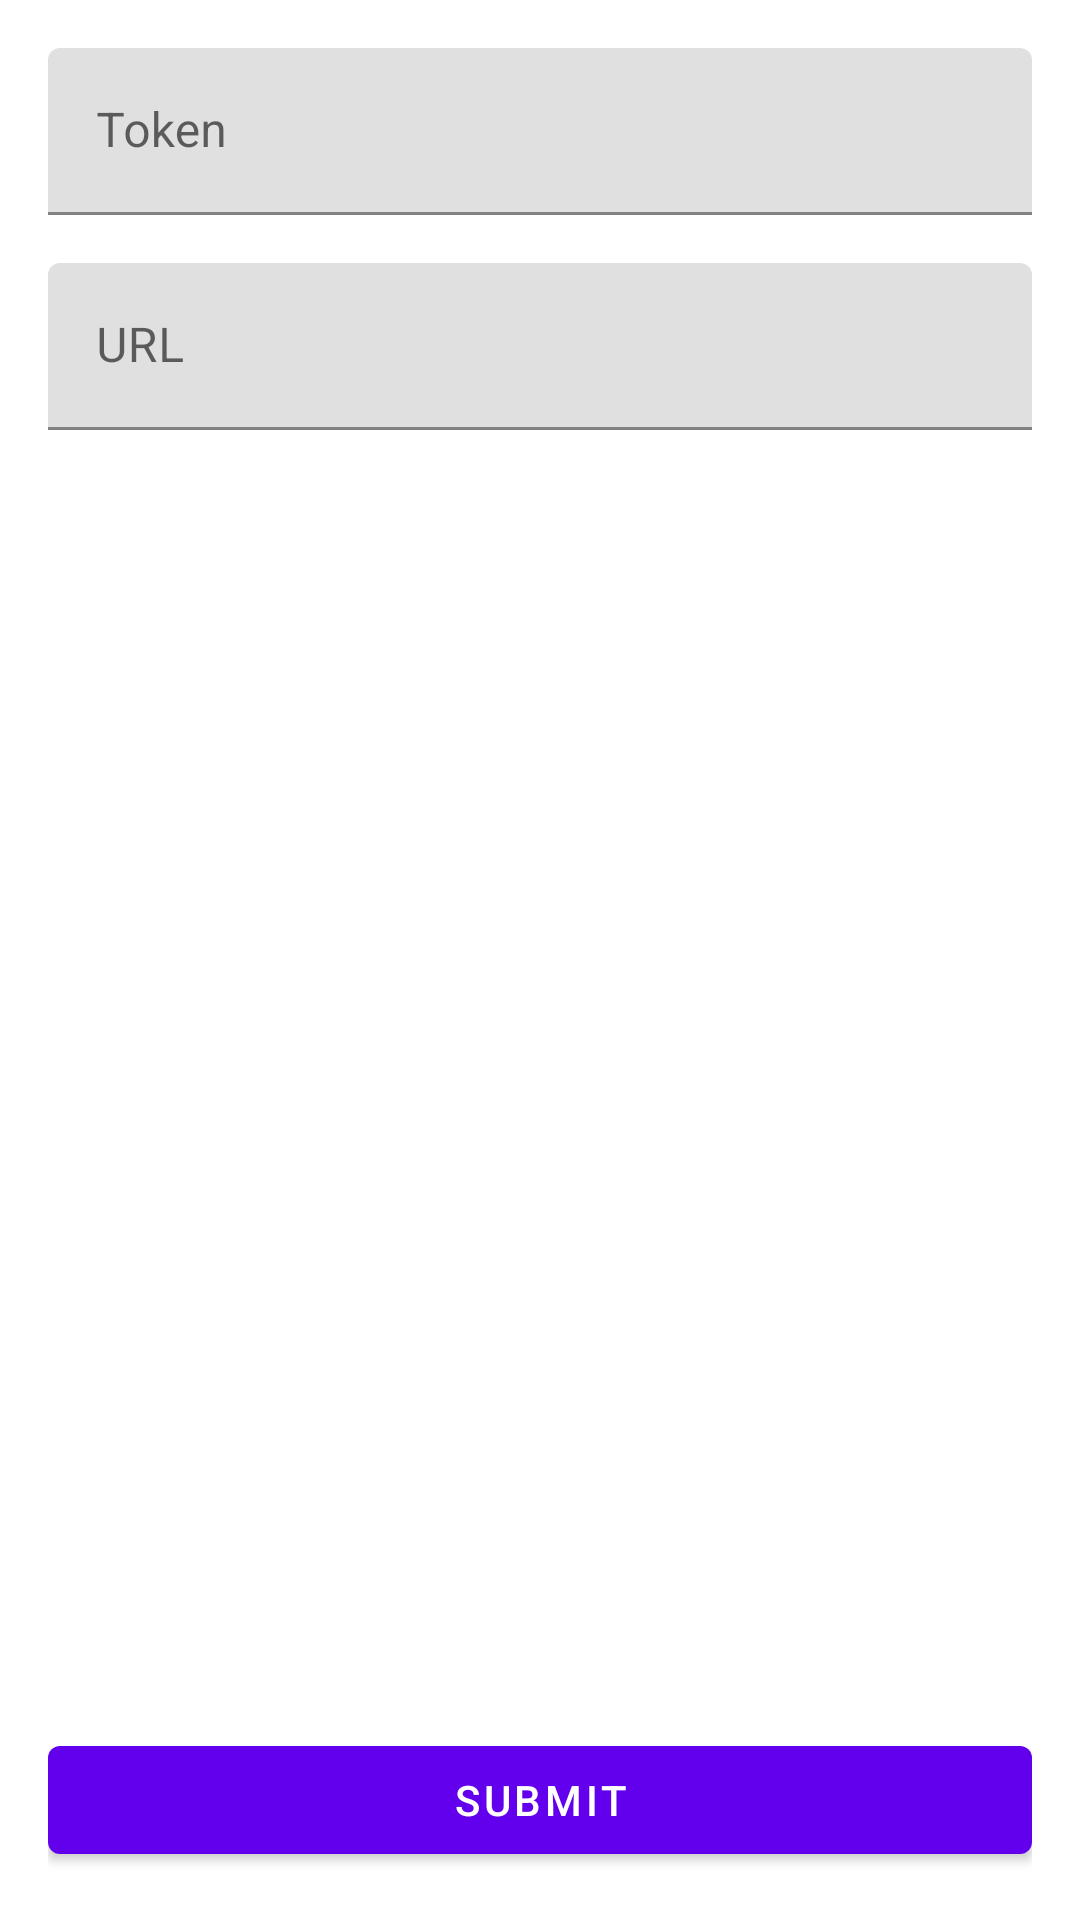

Produce the Android XML layout that renders to this screen, including the resource entries it uses.
<!-- AndroidManifest.xml: application theme Theme.YandexSmartHomeApi -->
<!-- res/layout/fragment_token_entry.xml -->
<androidx.constraintlayout.widget.ConstraintLayout android:layout_width="match_parent"
    android:layout_height="match_parent"
    xmlns:app="http://schemas.android.com/apk/res-auto"
    android:padding="16dp"
    xmlns:android="http://schemas.android.com/apk/res/android">

    <com.google.android.material.textfield.TextInputLayout
        android:id="@+id/textInputLayout"
        android:layout_width="0dp"
        android:layout_height="wrap_content"
        android:hint="Token"
        app:layout_constraintEnd_toEndOf="parent"
        app:layout_constraintStart_toStartOf="parent"
        app:layout_constraintTop_toTopOf="parent">

        <com.google.android.material.textfield.TextInputEditText
            android:id="@+id/editTextToken"
            android:layout_width="match_parent"
            android:layout_height="wrap_content"
            android:inputType="text" />
    </com.google.android.material.textfield.TextInputLayout>

    <com.google.android.material.textfield.TextInputLayout
        android:layout_width="0dp"
        android:layout_height="wrap_content"
        android:layout_marginTop="16dp"
        android:hint="URL"
        app:layout_constraintEnd_toEndOf="parent"
        app:layout_constraintStart_toStartOf="parent"
        app:layout_constraintTop_toBottomOf="@+id/textInputLayout">

        <com.google.android.material.textfield.TextInputEditText
            android:id="@+id/editTextUrl"
            android:layout_width="match_parent"
            android:layout_height="wrap_content"
            android:inputType="textUri" />
    </com.google.android.material.textfield.TextInputLayout>

    <com.google.android.material.button.MaterialButton
        android:id="@+id/buttonSubmit"
        android:layout_width="0dp"
        android:layout_height="wrap_content"
        android:text="Submit"
        app:layout_constraintBottom_toBottomOf="parent"
        app:layout_constraintStart_toStartOf="parent"
        app:layout_constraintEnd_toEndOf="parent"/>
</androidx.constraintlayout.widget.ConstraintLayout>
<!-- resources referenced by this layout -->
<resources>
  <style name="Theme.YandexSmartHomeApi" parent="Theme.MaterialComponents.DayNight.DarkActionBar">
          
          <item name="colorPrimary">@color/purple_500</item>
          <item name="colorPrimaryVariant">@color/purple_700</item>
          <item name="colorOnPrimary">@color/white</item>
          
          <item name="colorSecondary">@color/teal_200</item>
          <item name="colorSecondaryVariant">@color/teal_700</item>
          <item name="colorOnSecondary">@color/black</item>
          
          <item name="android:statusBarColor">?attr/colorPrimaryVariant</item>
          
      </style>
  <!-- not gathered from this repository: default colours our renderer supplied (Android Studio template values) -->
  <color name="purple_500">#FF6200EE</color>
  <color name="purple_700">#FF3700B3</color>
  <color name="teal_200">#FF03DAC5</color>
  <color name="teal_700">#FF018786</color>
  <color name="black">#FF000000</color>
  <color name="white">#FFFFFFFF</color>
</resources>
